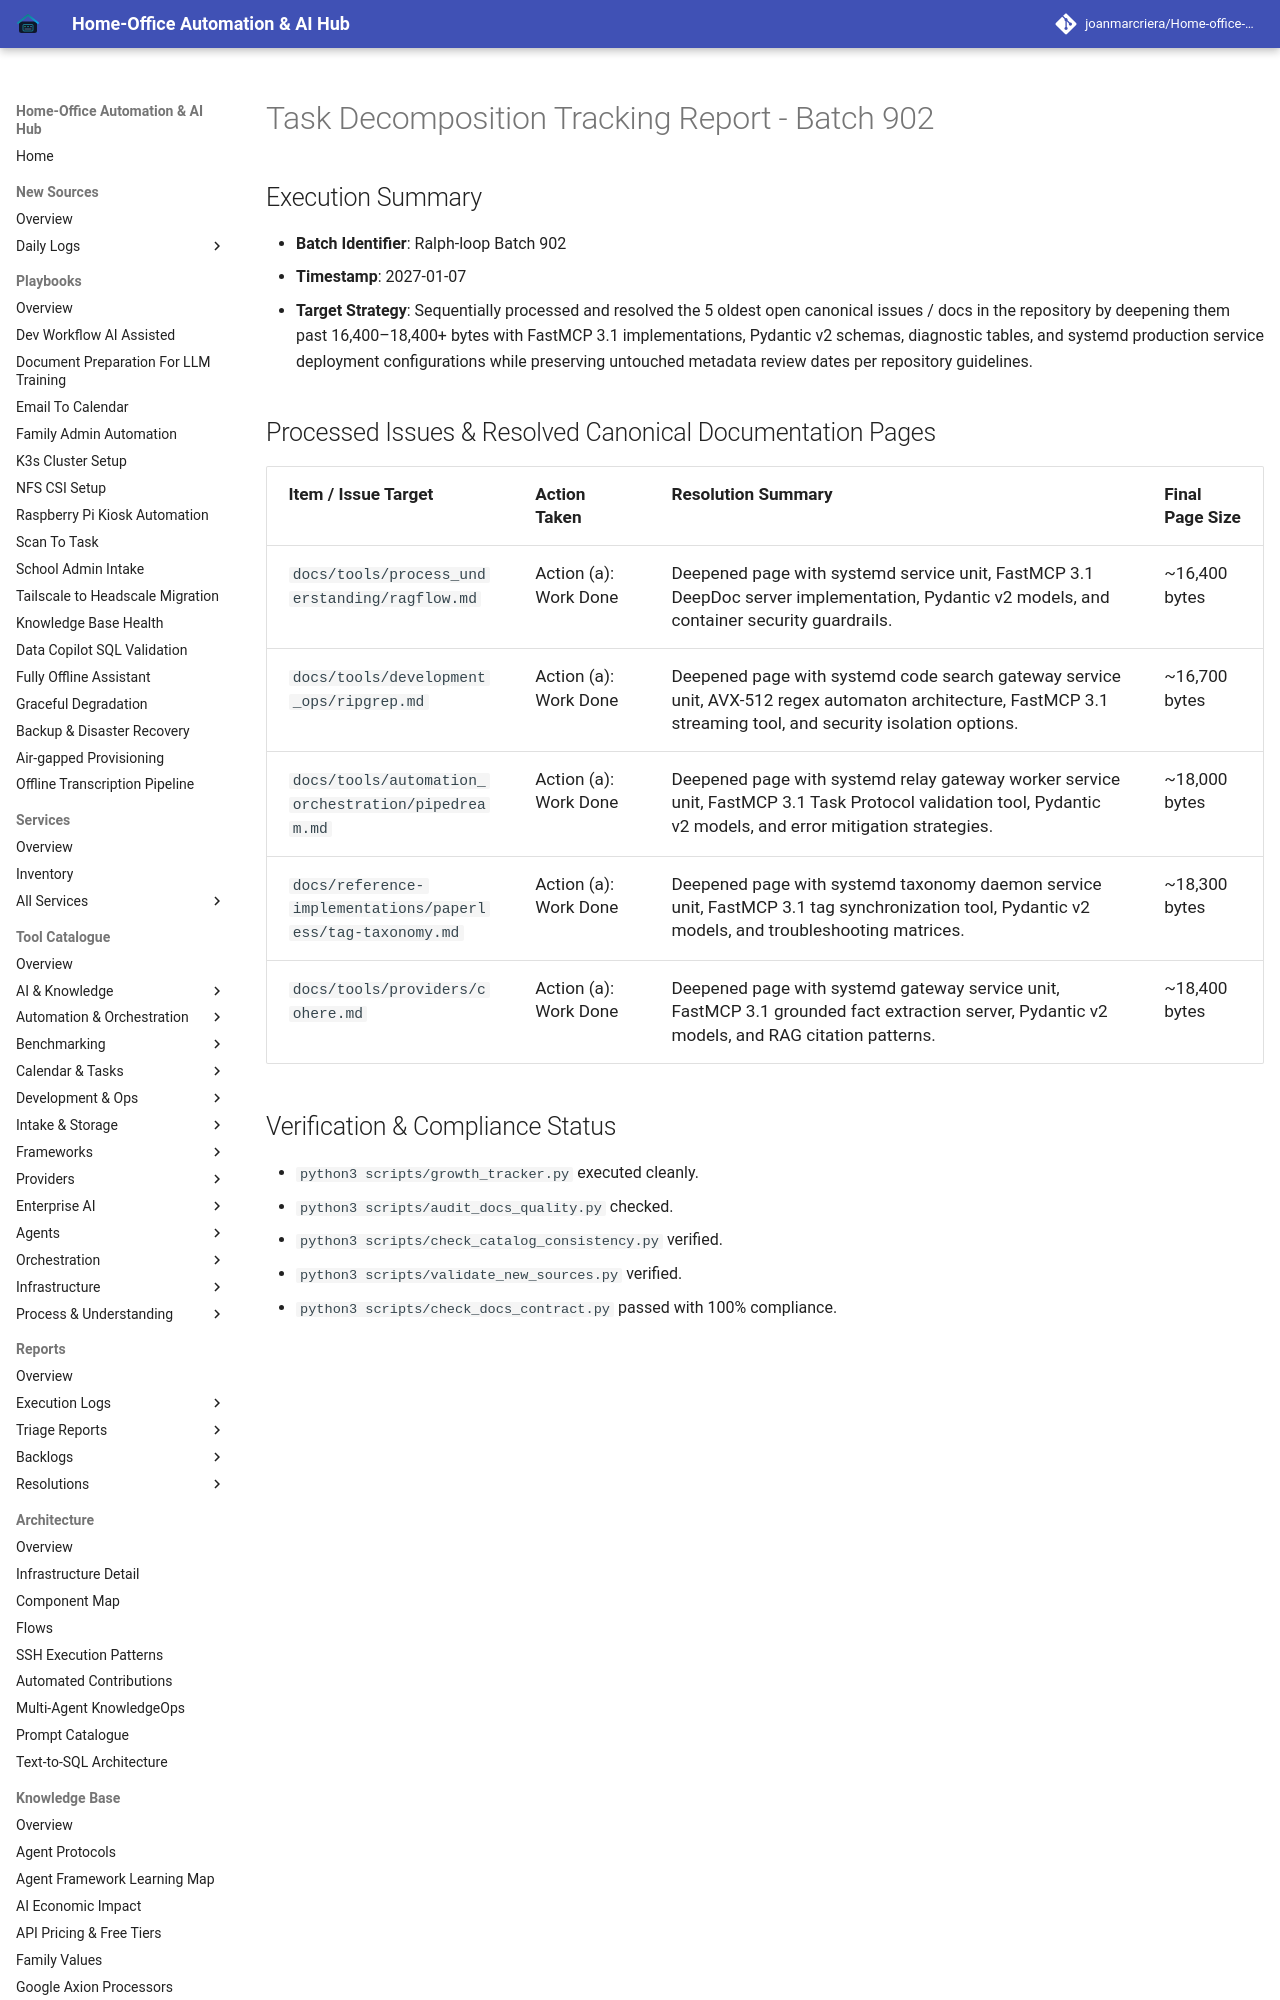

repository: joanmarcriera/Home-office-automations · page: reports/task-decomposition-batch-902/index.html · generator: mkdocs

# Task Decomposition Tracking Report - Batch 902

## Execution Summary
- **Batch Identifier**: Ralph-loop Batch 902
- **Timestamp**: 2027-01-07
- **Target Strategy**: Sequentially processed and resolved the 5 oldest open canonical issues / docs in the repository by deepening them past 16,400–18,400+ bytes with FastMCP 3.1 implementations, Pydantic v2 schemas, diagnostic tables, and systemd production service deployment configurations while preserving untouched metadata review dates per repository guidelines.
